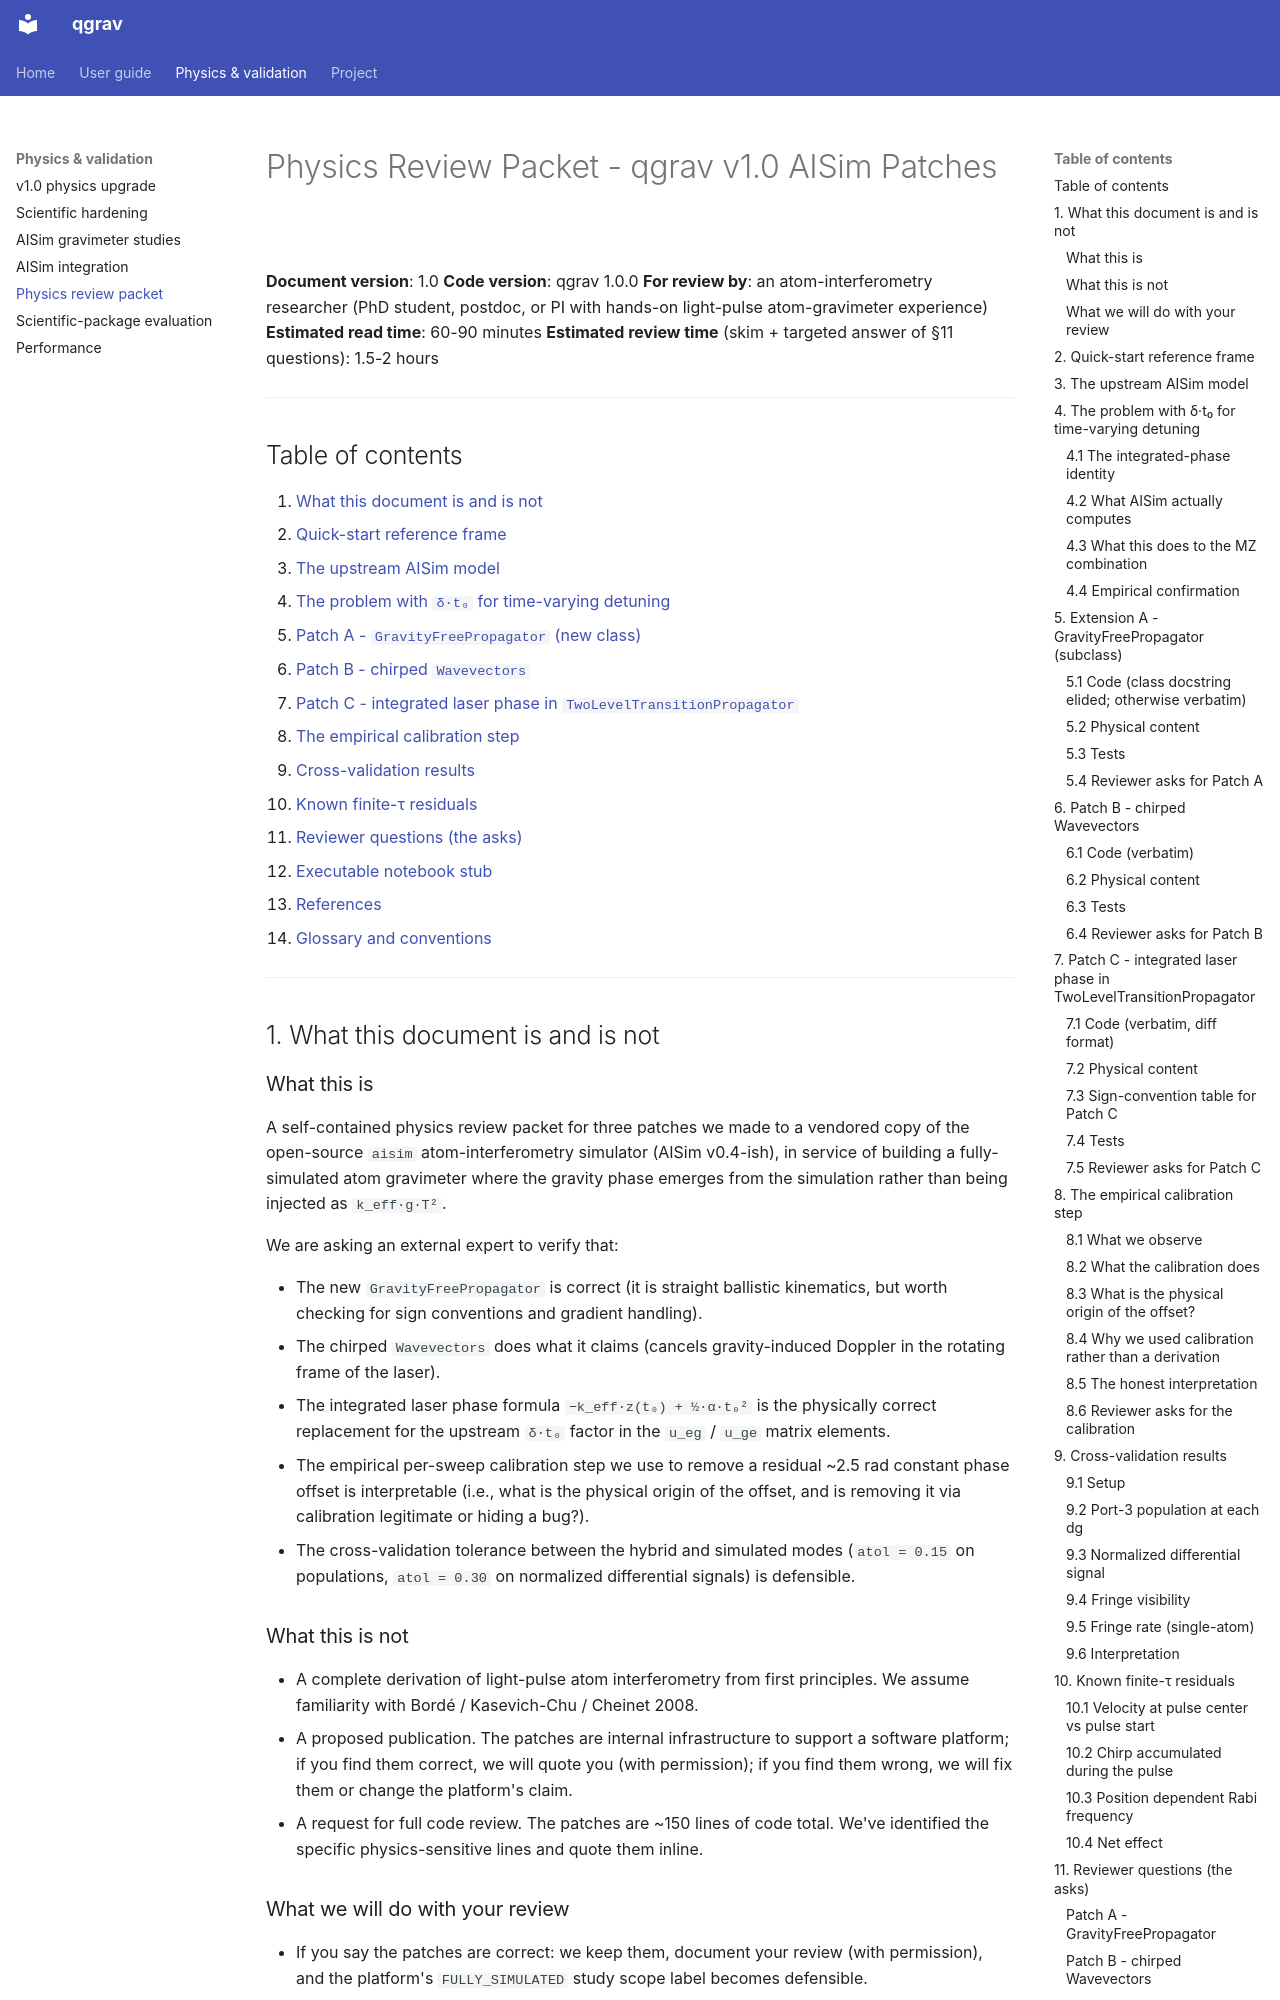

repository: adityagit94/Quantum-Gravitometer · page: PHYSICS_REVIEW_PACKET/index.html · generator: mkdocs

# Physics Review Packet - qgrav v1.0 AISim Patches

**Document version**: 1.0
**Code version**: qgrav 1.0.0
**For review by**: an atom-interferometry researcher (PhD student, postdoc, or PI with hands-on light-pulse atom-gravimeter experience)
**Estimated read time**: 60-90 minutes
**Estimated review time** (skim + targeted answer of §11 questions): 1.5-2 hours

---

## Table of contents

1. [What this document is and is not](#1-what-this-document-is-and-is-not)
2. [Quick-start reference frame](#2-quick-start-reference-frame)
3. [The upstream AISim model](#3-the-upstream-aisim-model)
4. [The problem with `δ·t₀` for time-varying detuning](#4-the-problem-with-δt-for-time-varying-detuning)
5. [Patch A - `GravityFreePropagator` (new class)](#5-patch-a---gravityfreepropagator-new-class)
6. [Patch B - chirped `Wavevectors`](#6-patch-b---chirped-wavevectors)
7. [Patch C - integrated laser phase in `TwoLevelTransitionPropagator`](#7-patch-c---integrated-laser-phase-in-twoleveltransitionpropagator)
8. [The empirical calibration step](#8-the-empirical-calibration-step)
9. [Cross-validation results](#9-cross-validation-results)
10. [Known finite-τ residuals](#10-known-finite-τ-residuals)
11. [Reviewer questions (the asks)](#11-reviewer-questions-the-asks)
12. [Executable notebook stub](#12-executable-notebook-stub)
13. [References](#13-references)
14. [Glossary and conventions](#14-glossary-and-conventions)

---

## 1. What this document is and is not

### What this is

A self-contained physics review packet for three patches we made to a vendored copy of the open-source `aisim` atom-interferometry simulator (AISim v0.4-ish), in service of building a fully-simulated atom gravimeter where the gravity phase emerges from the simulation rather than being injected as `k_eff·g·T²`.

We are asking an external expert to verify that:

- The new `GravityFreePropagator` is correct (it is straight ballistic kinematics, but worth checking for sign conventions and gradient handling).
- The chirped `Wavevectors` does what it claims (cancels gravity-induced Doppler in the rotating frame of the laser).
- The integrated laser phase formula `−k_eff·z(t₀) + ½·α·t₀²` is the physically correct replacement for the upstream `δ·t₀` factor in the `u_eg` / `u_ge` matrix elements.
- The empirical per-sweep calibration step we use to remove a residual ~2.5 rad constant phase offset is interpretable (i.e., what is the physical origin of the offset, and is removing it via calibration legitimate or hiding a bug?).
- The cross-validation tolerance between the hybrid and simulated modes (`atol = 0.15` on populations, `atol = 0.30` on normalized differential signals) is defensible.

### What this is not

- A complete derivation of light-pulse atom interferometry from first principles. We assume familiarity with Bordé / Kasevich-Chu / Cheinet 2008.
- A proposed publication. The patches are internal infrastructure to support a software platform; if you find them correct, we will quote you (with permission); if you find them wrong, we will fix them or change the platform's claim.
- A request for full code review. The patches are ~150 lines of code total. We've identified the specific physics-sensitive lines and quote them inline.
